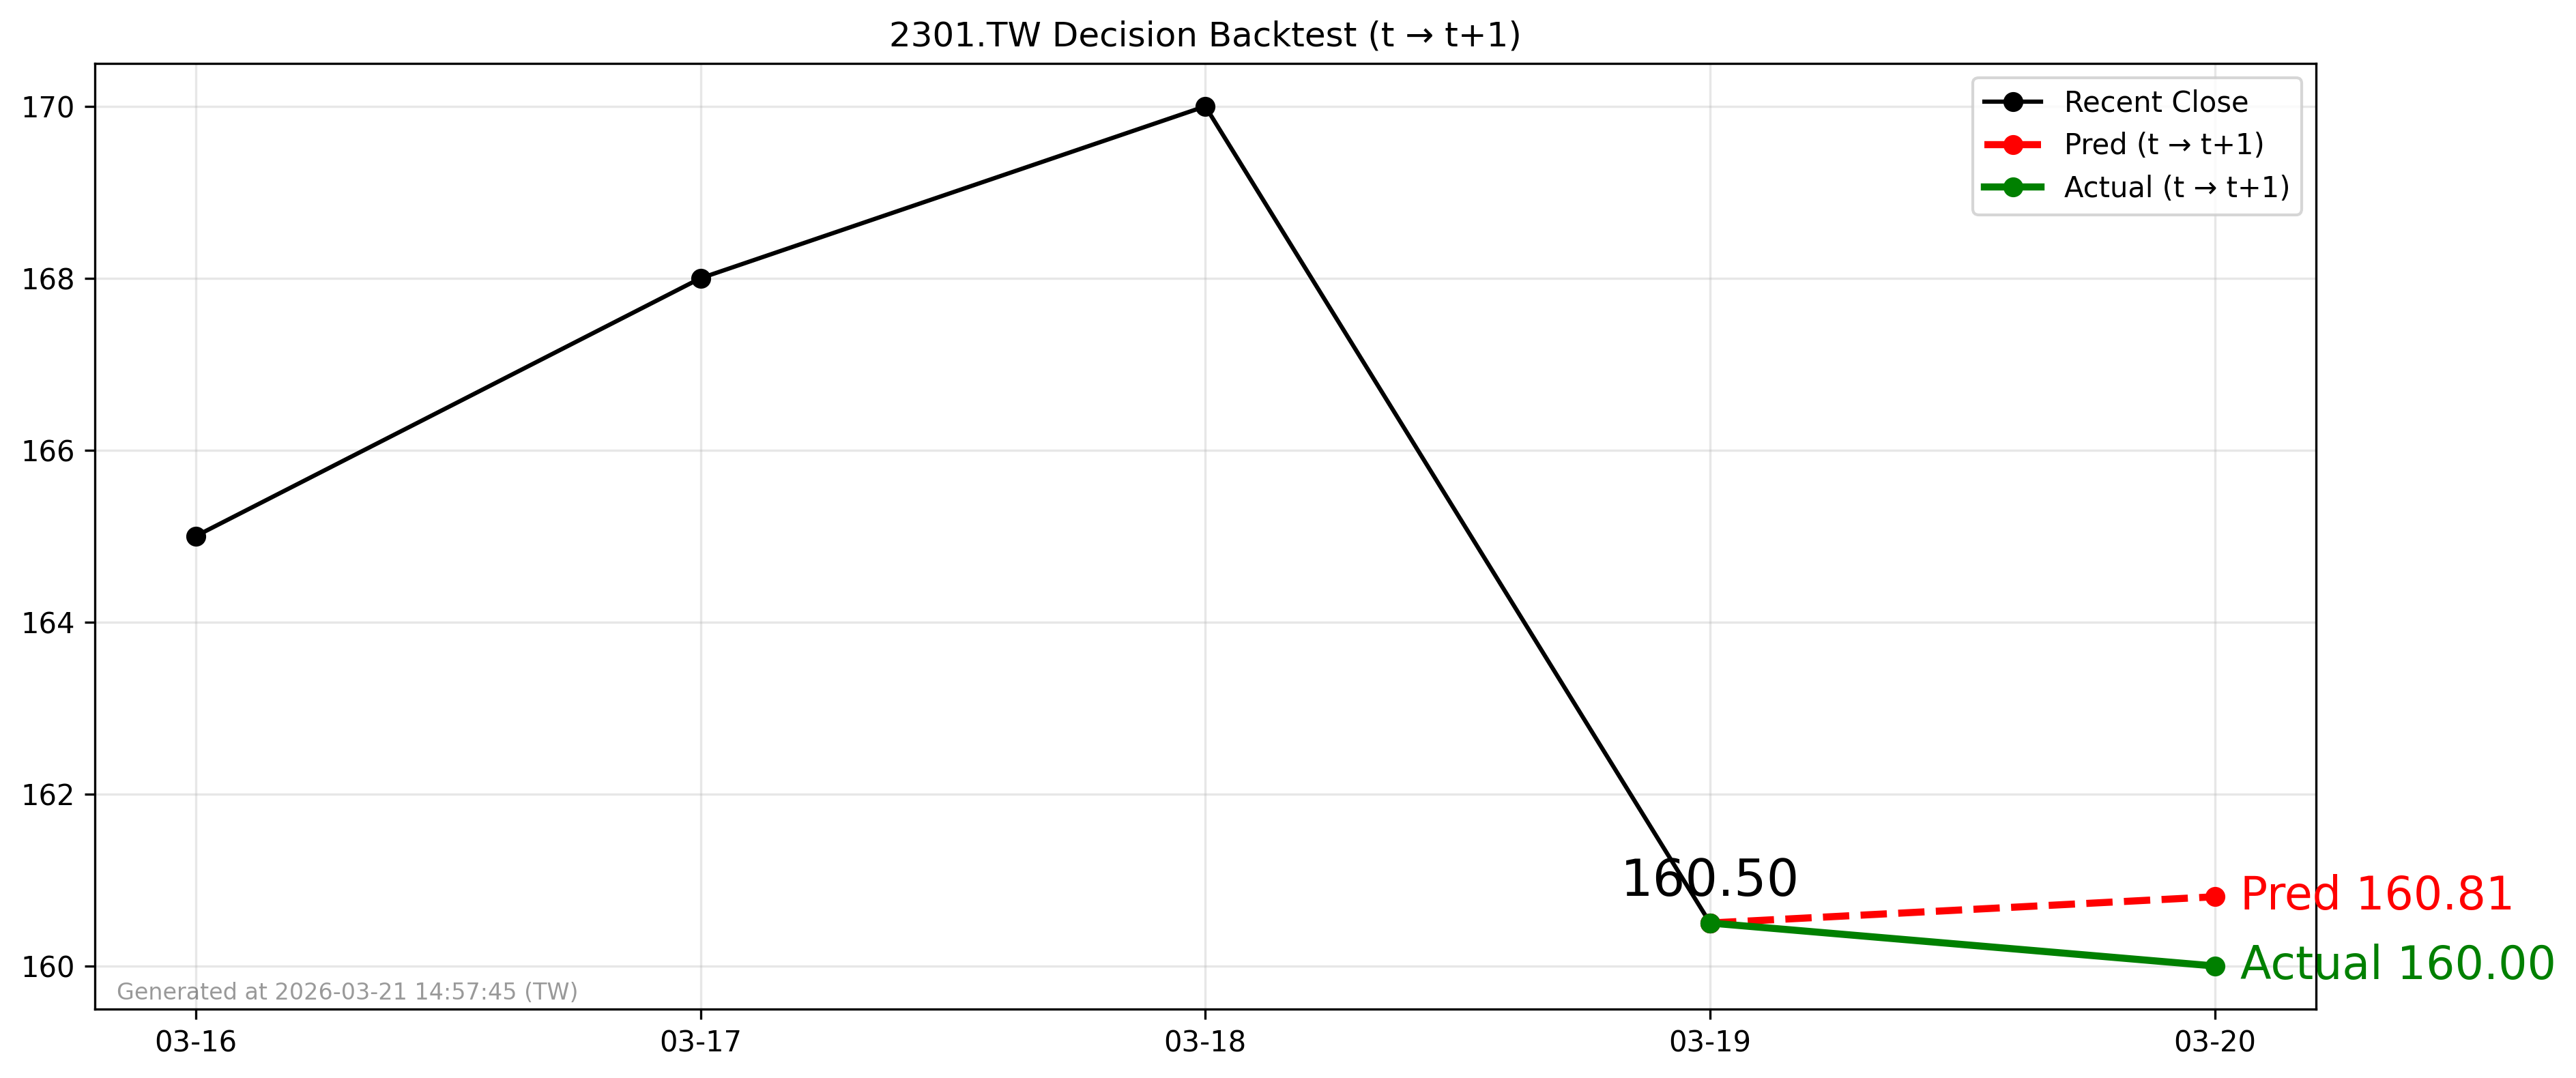

Data behind this chart, as committed beside it:
forecast_date, decision_day, close_t, pred_t1, actual_t1, direction_pred, direction_actual
2026-03-19, 2026-03-19, 160.5, 160.8, 160.0, 1, -1
